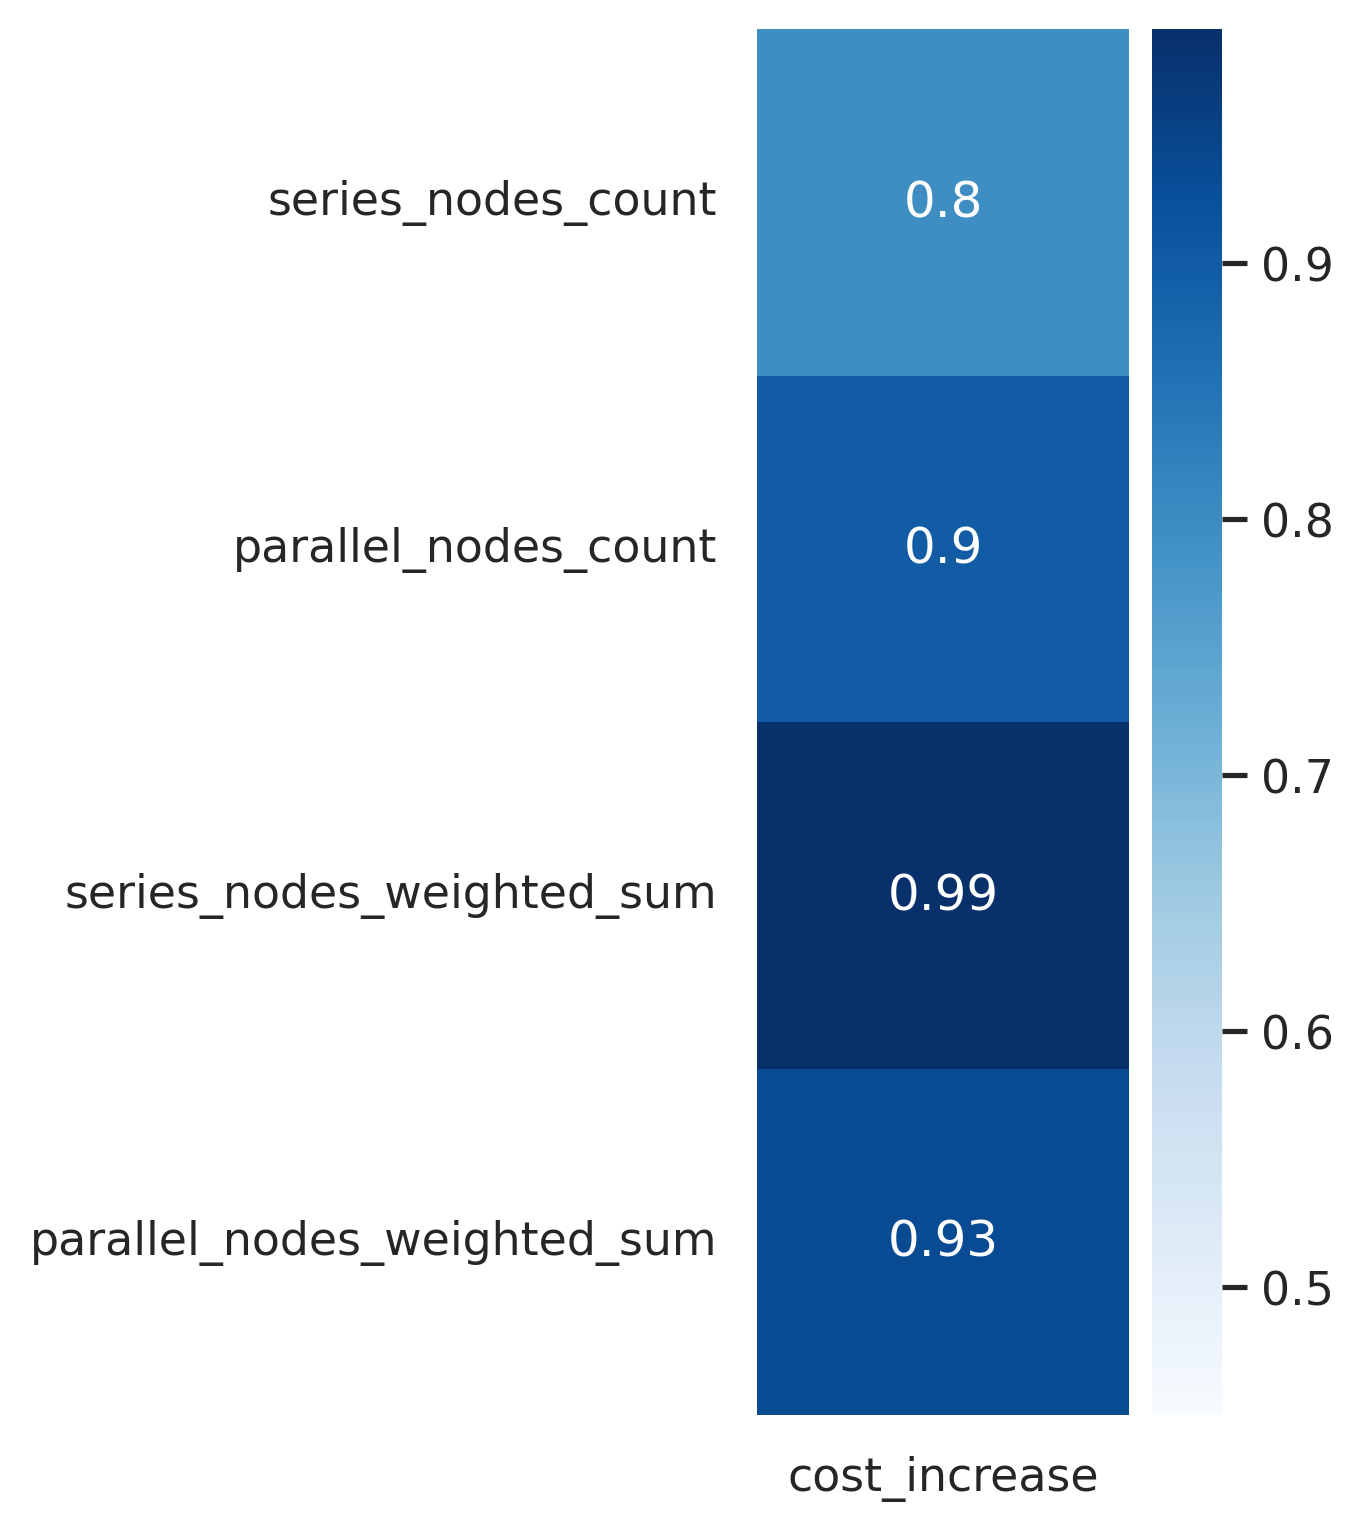

The data file committed next to this chart (first rows):
, cost_increase
series_nodes_count, 0.7964
parallel_nodes_count, 0.8988
series_nodes_weighted_sum, 0.9912
parallel_nodes_weighted_sum, 0.9347
